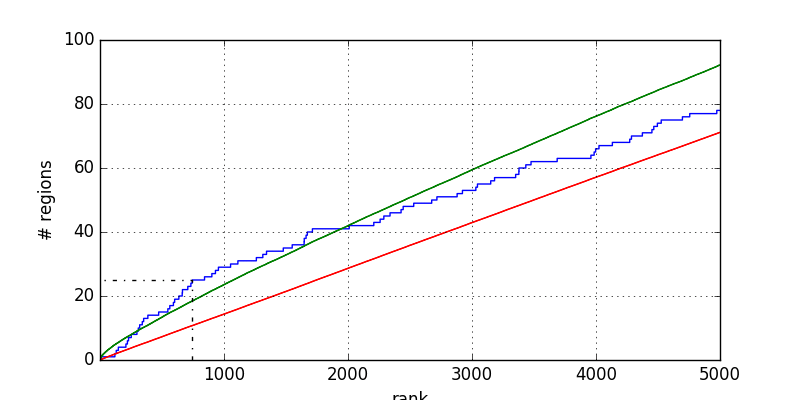

The file beside this chart, header and first rows:
1	0.000000
12	0.000000
12	1
121	1
121	2
132	2
132	3
149	3
149	4
210	4
210	5
222	5
222	6
231	6
231	7
253	7
253	8
299	8
299	9
310	9
310	10
321	10
321	11
342	11
342	12
353	12
353	13
387	13
387	14
474	14
474	15
548	15
548	16
564	16
564	17
593	17
593	18
603	18
603	19
637	19
637	20
664	20
664	21
666	21
666	22
709	22
709	23
734	23
734	24
745	24
745	25
844	25
844	26
903	26
903	27
932	27
932	28
956	28
956	29
1054	29
1054	30
... 97 more rows
